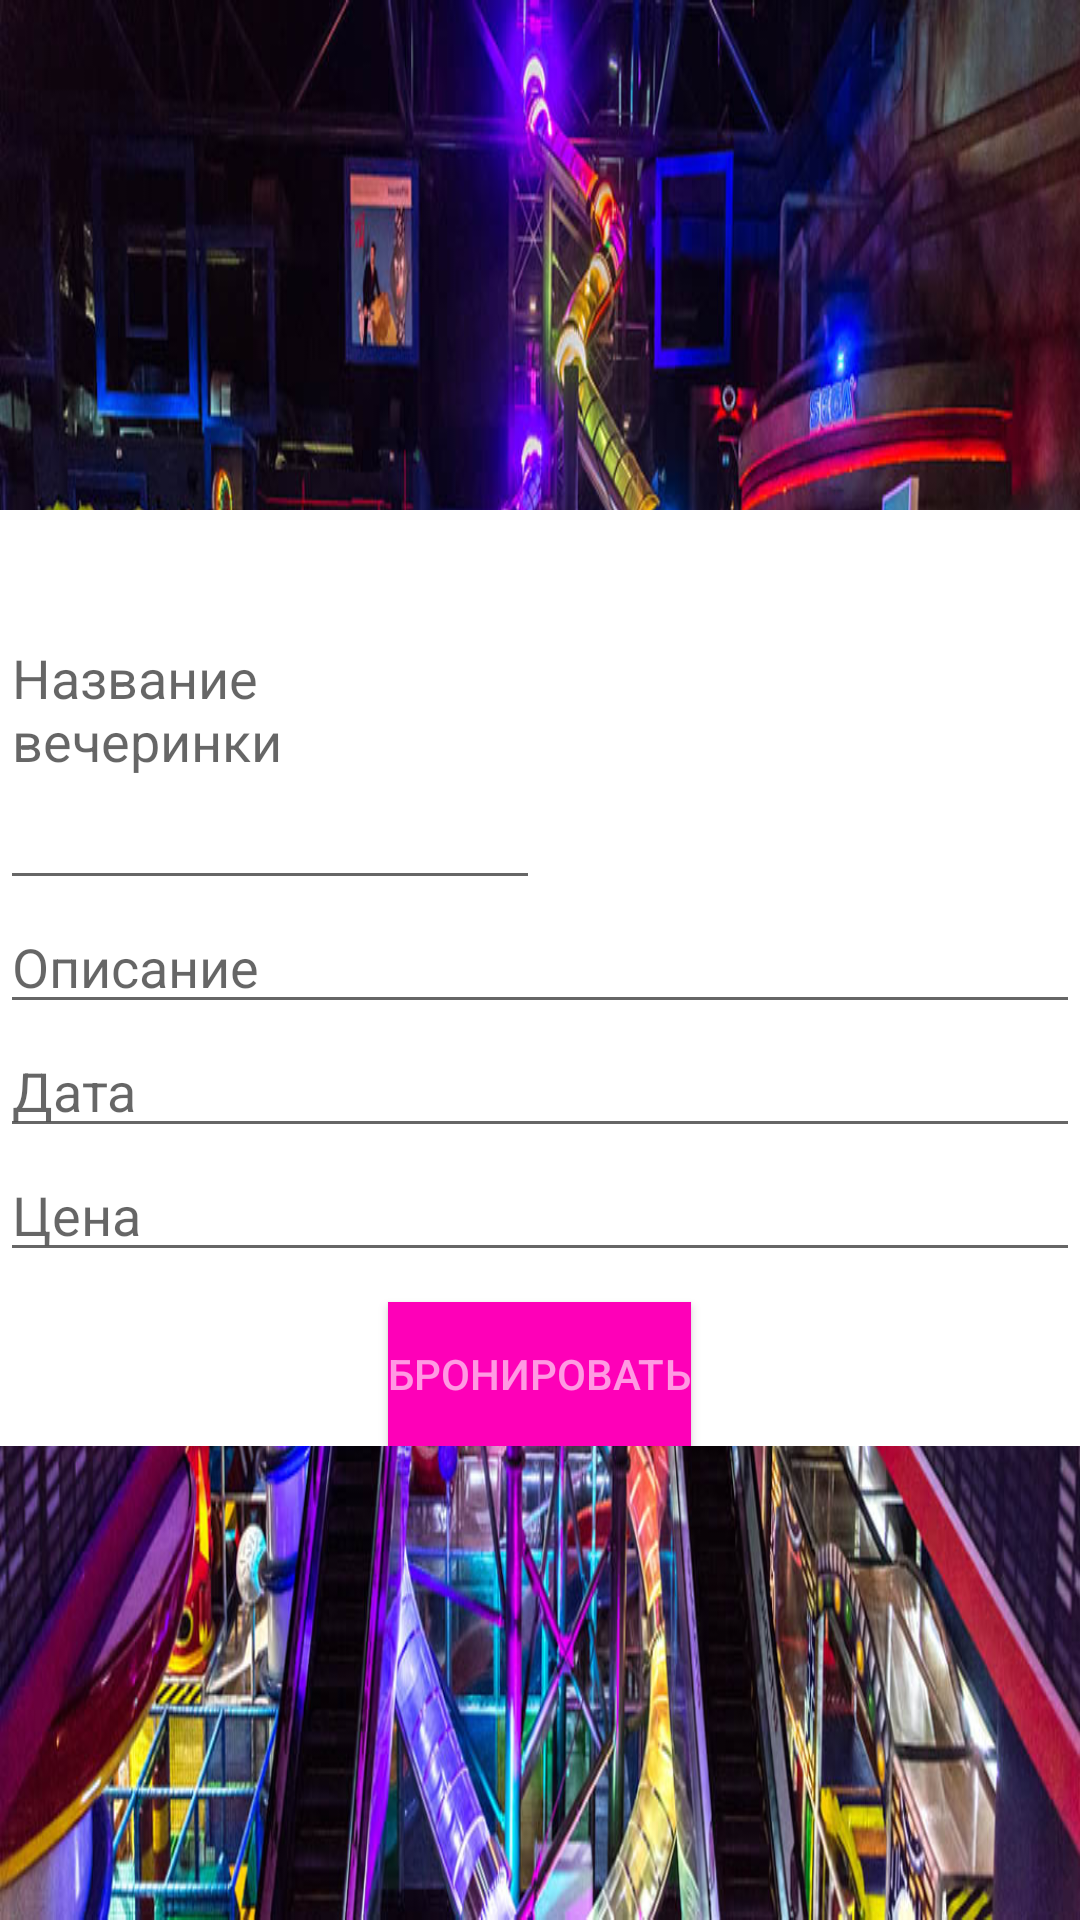

The Android layout XML behind this screen, and the referenced resources:
<!-- AndroidManifest.xml: application theme Theme.AppCompat.DayNight.NoActionBar -->
<!-- res/layout/activity_book_party.xml -->
<?xml version="1.0" encoding="utf-8"?>
<androidx.constraintlayout.widget.ConstraintLayout xmlns:android="http://schemas.android.com/apk/res/android"
    xmlns:app="http://schemas.android.com/apk/res-auto"
    xmlns:tools="http://schemas.android.com/tools"
    android:layout_width="match_parent"
    android:layout_height="match_parent"
    android:background="@drawable/background"
    tools:context=".Redact">
    <LinearLayout
        android:layout_marginTop="170dp"
        android:layout_width="match_parent"
        android:layout_height="wrap_content"
        android:background="#FFFFFF"
        android:orientation="vertical"
        app:layout_constraintEnd_toEndOf="parent"
        app:layout_constraintStart_toStartOf="parent"
        app:layout_constraintTop_toTopOf="parent">

        <LinearLayout
            android:layout_width="match_parent"
            android:layout_height="130dp">



            <LinearLayout
                android:layout_width="match_parent"
                android:layout_height="match_parent"
                android:layout_weight="1"
                android:orientation="vertical">




                <EditText
                    android:id="@+id/bookName"
                    android:layout_width="match_parent"
                    android:layout_height="wrap_content"
                    android:layout_weight="1"
                    android:focusable="false"
                    android:hint="Название вечеринки" />
            </LinearLayout>
            <ImageView
                android:id="@+id/bookImage"
                android:layout_width="match_parent"
                android:layout_height="match_parent"
                android:layout_weight="1"
                />


        </LinearLayout>



        <LinearLayout
            android:layout_width="match_parent"
            android:layout_height="wrap_content"
            android:focusable="false"
            android:orientation="vertical">

            <EditText
                android:id="@+id/bookDesc"
                android:layout_width="match_parent"
                android:layout_height="wrap_content"
                android:focusable="false"
                android:hint="Описание" />

            <EditText
                android:id="@+id/bookData"
                android:layout_width="match_parent"
                android:layout_height="wrap_content"
                android:focusable="false"
                android:hint="Дата" />
            <EditText
                android:id="@+id/bookPrice"
                android:layout_width="match_parent"
                android:layout_height="wrap_content"
                android:hint="Цена"
                android:focusable="false"
                android:inputType="textMultiLine" />
        </LinearLayout>

        <Button
            android:id="@+id/bookParty"
            android:layout_width="wrap_content"
            android:layout_height="wrap_content"
            android:layout_gravity="center"
            android:layout_marginTop="10dp"
            android:background="#fe00b8"
            android:text="Бронировать"

            android:textColor="@color/white" />
    </LinearLayout>
</androidx.constraintlayout.widget.ConstraintLayout>
<!-- resources referenced by this layout -->
<resources>
  <color name="white">#99FFFFFF</color>
  <!-- drawable background: jpg bitmap (drawable, 201331 bytes) -->
</resources>
